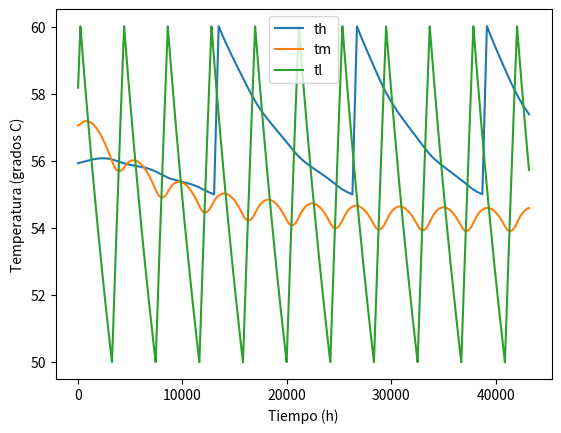
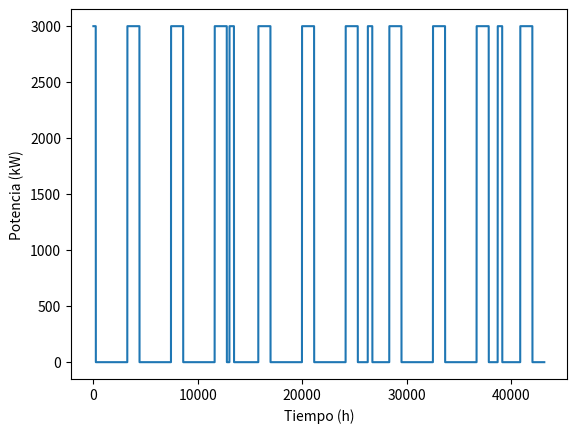
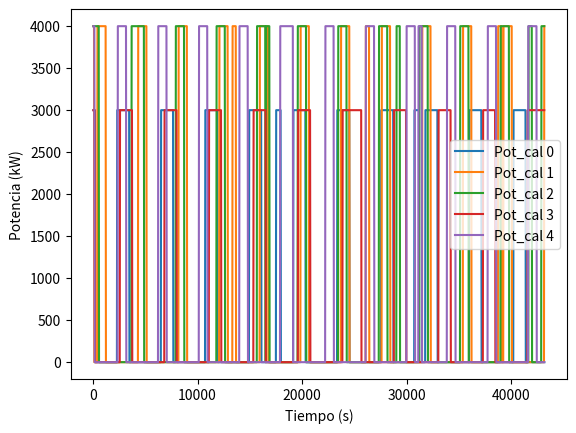
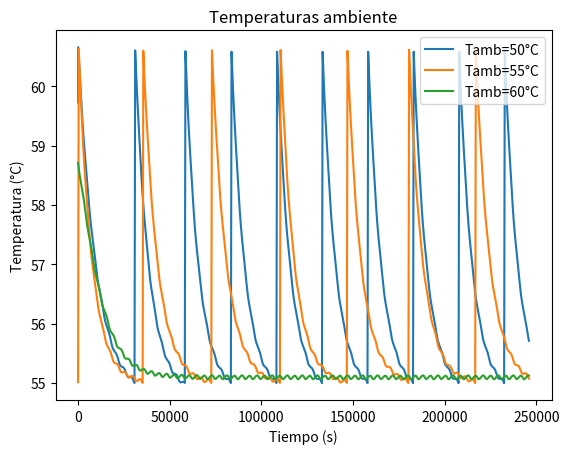

The matplotlib source for these figures, in order:
import numpy as np
import matplotlib.pyplot as plt
import random

# Parte 1 y 2
class Tanque:
    
    def __init__(self, Tamb: float):
        
        # Condiciones externas
        self.Tamb = Tamb
       
        # Parámetros del agua que ingresa
        self.Wr = 0.007848662004213181
        self.Tin = 30
        
        # Parámetros de los termostatos
        self.Ts = 60
        self.TdbH = 5
        self.TdbL = 10
        self.estado_H = random.choice(['ON', 'OFF'])
        self.estado_L = 'OFF' if self.estado_H == 'ON' else 'ON'

        # Consumo de potencia
        self.Pnom = random.choice([3e3, 4e3])#2e3, 2.5e3, 3e3, 3.5e3, 4e3])
        self.Qh1 = self.Pnom if self.estado_H == 'ON' else 0
        self.Qh2 = self.Pnom if self.estado_L == 'ON' else 0
        
        # Parámetros constructivos
        self.Cp1 = 250235.83740734213
        self.Cp2 = self.Cp1#random.uniform(Cp2*0.9, Cp2*1.1)
        self.Cp3 = self.Cp1#random.uniform(Cp3*0.9, Cp3*1.1)
        self.Gsc1 = 0.5194449048715224
        self.Gsc2 = self.Gsc1#random.uniform(Gsc2*0.9, Gsc2*1.1)
        self.Gsc3 = self.Gsc1#random.uniform(Gsc3*0.9, Gsc3*1.1)
        self.Ks1 = 0.40759230446647454
        self.Ks2 = self.Ks1#random.uniform(Ks2*0.9, Ks2*1.1)
        self.Ks3 = self.Ks1#random.uniform(Ks3*0.9, Ks3*1.1)
        
        # Constante del agua
        self.p = 1
        self.cp = 4190    

        # Historial de resultados
        self.t = 0
        TH0 = self.Ts - random.random() * self.TdbH
        TL0 = self.Ts - random.random() * self.TdbL
        TM0 = (TL0 + TH0)/2
        self.y0 = np.array([TH0, TM0, TL0])
        self.historial_t = []
        self.historial_TH = []
        self.historial_TM = []
        self.historial_TL = []
        self.historial_P = []

    def y_dot(self, t: float, y: np.ndarray) -> np.ndarray:
        '''
        Devuelve derivada del vector de estados.
        
        y: array unidimensional
        '''
        
        TH, TM, TL = y

        Qh1 = self.Pnom if self.estado_H == 'ON' else 0
        Qh2 = self.Pnom if self.estado_L == 'ON' else 0

        Qf1 = self.Ks2*TM - self.Ks1*TH
        TH_dot = (1/self.Cp1) * (  self.p*self.Wr*self.cp*(TM - TH) \
                                 + self.Gsc1*(self.Tamb - TH) \
                                 + Qf1 + Qh1)
        
        Qf2 = self.Ks1*TH + self.Ks3*TL - 2*self.Ks2*TM
        TM_dot = (1/self.Cp2) * (  self.p*self.Wr*self.cp*(TL - TM) \
                                 + self.Gsc2*(self.Tamb - TM) \
                                 + Qf2)
            
        Qf3 = self.Ks2*TM - self.Ks3*TL
        TL_dot = (1/self.Cp3) * (  self.p*self.Wr*self.cp*(self.Tin - TL) \
                                 + self.Gsc3*(self.Tamb - TL) \
                                 + Qf3 + Qh2)
        
        return np.array([TH_dot,
                         TM_dot,
                         TL_dot])    

    def solve_until(self, tf: float, h: float = 30) -> None:
        
        N = tf // h
        y_res = np.empty([3, N])
        y_res[:, 0] = self.y0

        for i in range(N-1):
            # Extraer temperaturas
            self.t += h
            yi = y_res[:, i]
            THi, TMi, TLi = yi
            self.historial_TH.append(THi)
            self.historial_TM.append(TMi)
            self.historial_TL.append(TLi)
            self.historial_t.append(self.t)
            
            # Actualizar termostato maestro
            if self.estado_H == 'ON' and THi > self.Ts:
                self.estado_H = 'OFF'

            elif self.estado_H == 'OFF' and THi < self.Ts - self.TdbH:
                self.estado_H = 'ON'

            # Actualizar termostato esclavo:
            # Si está encendido...
            if self.estado_L == 'ON':
                # y ya calentó lo suficiente...
                if TLi > self.Ts:
                    # apáguese
                    self.estado_L = 'OFF'
                
                # y no ha calentado lo suficiente pero el maestro se enciende...
                elif self.estado_H == 'ON':
                    # dele campo a él y espere
                    self.estado_L = 'WAITING'

            # Si está apagado...  
            elif self.estado_L == 'OFF':
                # Si debe encenderse y el maestro se lo permite
                if TLi < self.Ts - self.TdbL and self.estado_H == 'OFF':
                    # Enciéndase
                    self.estado_L = 'ON'

                # Si debe encenderse pero el maestro NO se lo permite
                elif TLi < self.Ts - self.TdbL and self.estado_H == 'ON':
                    # A esperar...
                    self.estado_L = 'WAITING'

            # Si está esperando...
            elif self.estado_L == 'WAITING':
                # y el maestro finalmente le permite encenderse...
                if self.estado_H == 'OFF':
                    # enciéndase
                    self.estado_L = 'ON'
                
            # Guardar la potencia
            if self.estado_H == 'ON' or self.estado_L == 'ON':
                self.historial_P.append(self.Pnom)
            else:
                self.historial_P.append(0)
            
            # Actualizar variables continuas
            k1 = self.y_dot(t=None, y=yi)
            k2 = self.y_dot(t=None, y=yi + 0.5*h*k1)
            k3 = self.y_dot(t=None, y=yi + 0.5*h*k2)
            k4 = self.y_dot(t=None, y=yi + 1.0*h*k3)
            
            y_res[:, i+1] = yi + (h/6) * (k1 + 2*k2 + 2*k3 + k4)
            
# Definir las condiciones iniciales y el tiempo de integración
# Punto 1
horas = 12  
horizonte = horas * 60 * 60

'''
Creación del objeto tanque
'''
tanque = Tanque(Tamb=20)
sol_tanque = tanque.solve_until(horizonte, h=1)

plt.figure(0)
plt.plot(tanque.historial_t, tanque.historial_TH, label='th')
plt.plot(tanque.historial_t, tanque.historial_TM, label='tm')
plt.plot(tanque.historial_t, tanque.historial_TL, label='tl')
plt.legend()
plt.xlabel('Tiempo (h)')
plt.ylabel('Temperatura (grados C)')

# Punto 2
plt.figure(1)
plt.plot(tanque.historial_t, tanque.historial_P)
plt.xlabel('Tiempo (h)')
plt.ylabel('Potencia (kW)')
plt.show()


# Punto 3
calentadores = [Tanque(Tamb=random.choice([20, 40])) for i in range(5)]

for i, calentador in enumerate(calentadores):
    print(f'Resolviendo calentador número {i}')
    calentador.solve_until(horizonte, h=30)
    plt.figure(2)
    # plt.plot(calentador.historial_t, calentador.historial_TH, label='TH')
    # plt.plot(calentador.historial_t, calentador.historial_TM, label='TM')
    # plt.plot(calentador.historial_t, calentador.historial_TL, label='TL')
    plt.plot(calentador.historial_t,
             calentador.historial_P, label=f'Pot_cal {i}')
plt.xlabel('Tiempo (s)')
plt.ylabel('Potencia (kW)')
plt.legend()
plt.show()


# Punto 4
temperaturas = np.arange(50, 65, 5)
TH_resultado = []
TM_resultado = []
TL_resultado = []

for Tamb in temperaturas:
    tanque = Tanque(Tamb)
    tanque.solve_until(246060, h=60)
    TH_resultado.append(tanque.historial_TH)
    TM_resultado.append(tanque.historial_TM)
    TL_resultado.append(tanque.historial_TL)

for i in range(len(temperaturas)):
    plt.figure(3)
    plt.plot(tanque.historial_t,
             TH_resultado[i], label=f'Tamb={temperaturas[i]}°C')
plt.title('Temperaturas ambiente')
plt.xlabel('Tiempo (s)')
plt.ylabel('Temperatura (°C)')
plt.legend()
plt.show()
